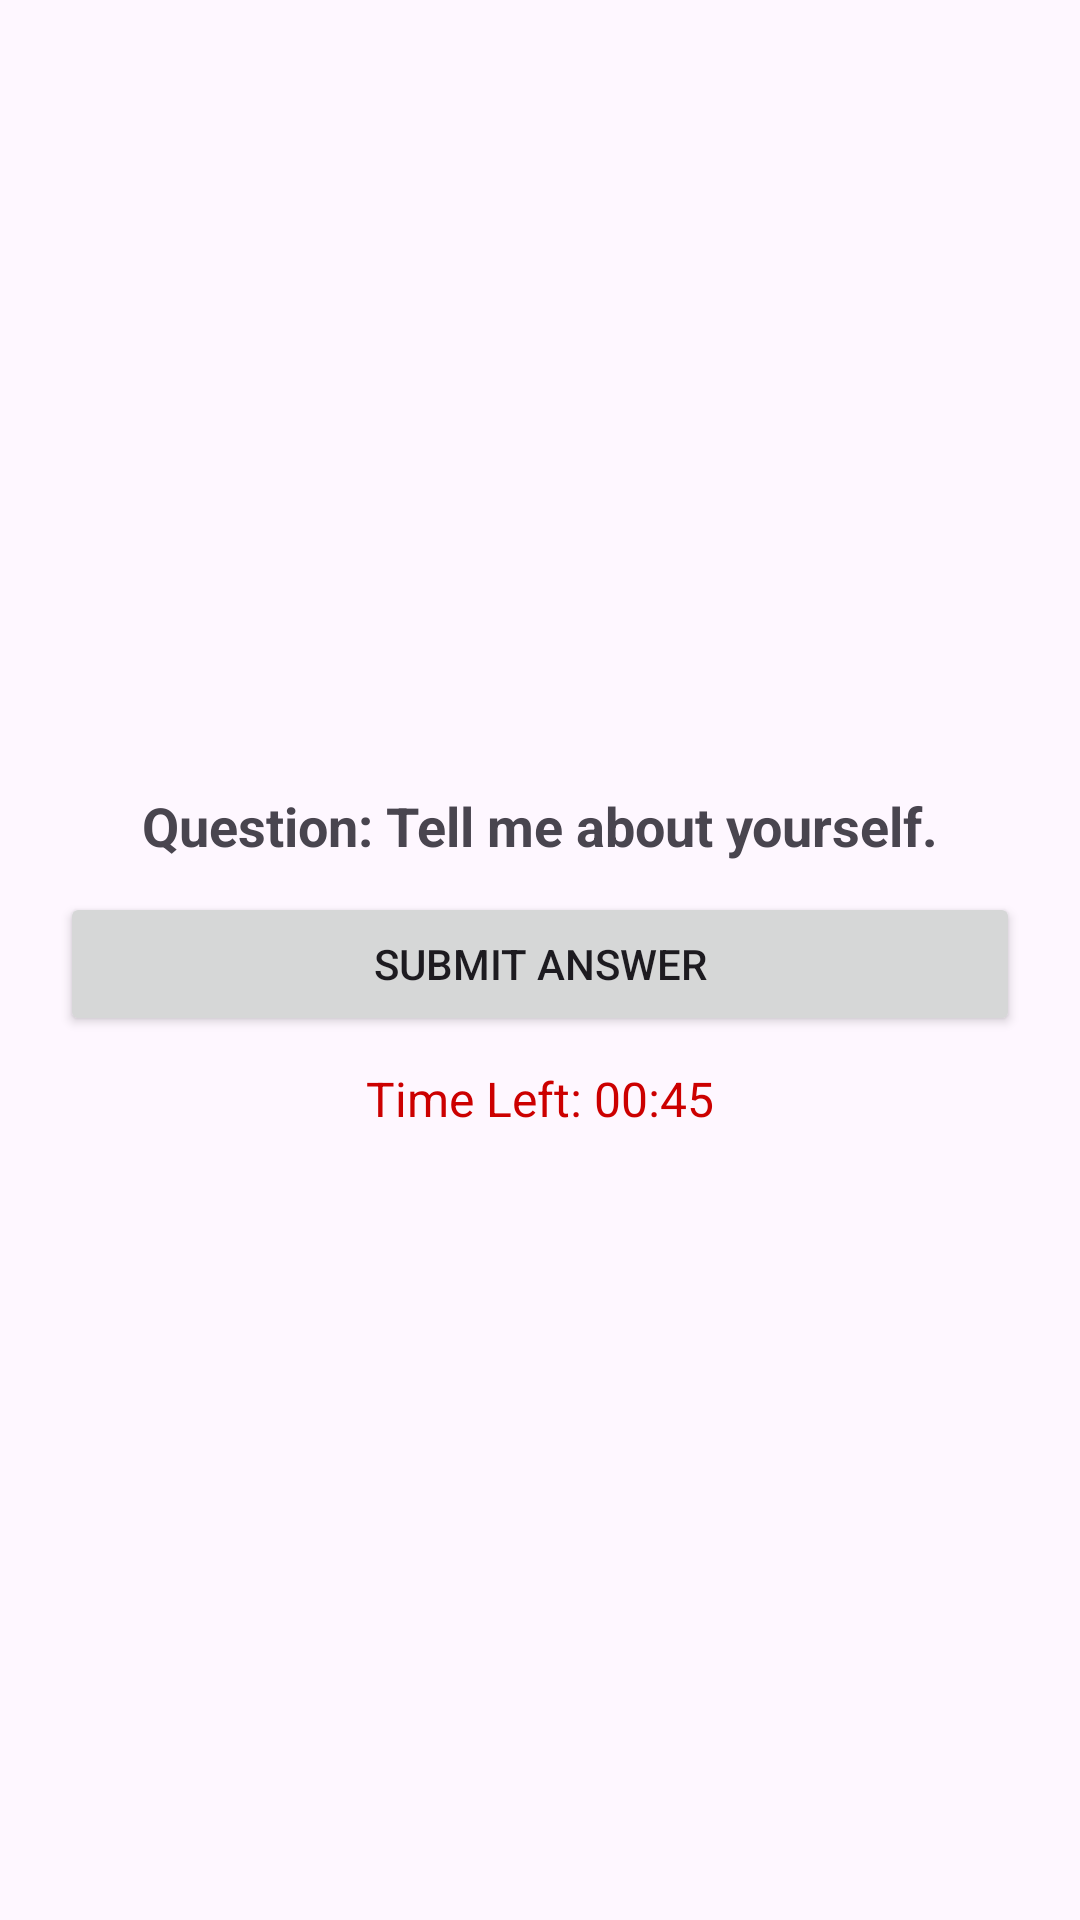

The Android layout XML behind this screen, and the referenced resources:
<!-- AndroidManifest.xml: application theme Theme.AIINTERVIEW -->
<!-- res/layout/interview.xml -->
<?xml version="1.0" encoding="utf-8"?>
<LinearLayout xmlns:android="http://schemas.android.com/apk/res/android"
    android:layout_width="match_parent"
    android:layout_height="match_parent"
    android:orientation="vertical"
    android:padding="20dp"
    android:gravity="center">

    <TextView
        android:id="@+id/question"
        android:layout_width="match_parent"
        android:layout_height="wrap_content"
        android:text="Question: Tell me about yourself."
        android:textSize="18sp"
        android:textStyle="bold"
        android:gravity="center"
        android:padding="10dp"/>

    <Button
        android:id="@+id/submit_answer"
        android:layout_width="match_parent"
        android:layout_height="wrap_content"
        android:text="Submit Answer"
        android:padding="10dp"
        android:marginTop="20dp"/>

    <TextView
        android:id="@+id/timer"
        android:layout_width="match_parent"
        android:layout_height="wrap_content"
        android:text="Time Left: 00:45"
        android:textSize="16sp"
        android:textColor="@android:color/holo_red_dark"
        android:gravity="center"
        android:padding="10dp"/>
</LinearLayout>
<!-- resources referenced by this layout -->
<resources>
  <style name="Theme.AIINTERVIEW" parent="Base.Theme.AIINTERVIEW" />
  <style name="Base.Theme.AIINTERVIEW" parent="Theme.Material3.DayNight.NoActionBar">
          
          
      </style>
</resources>
